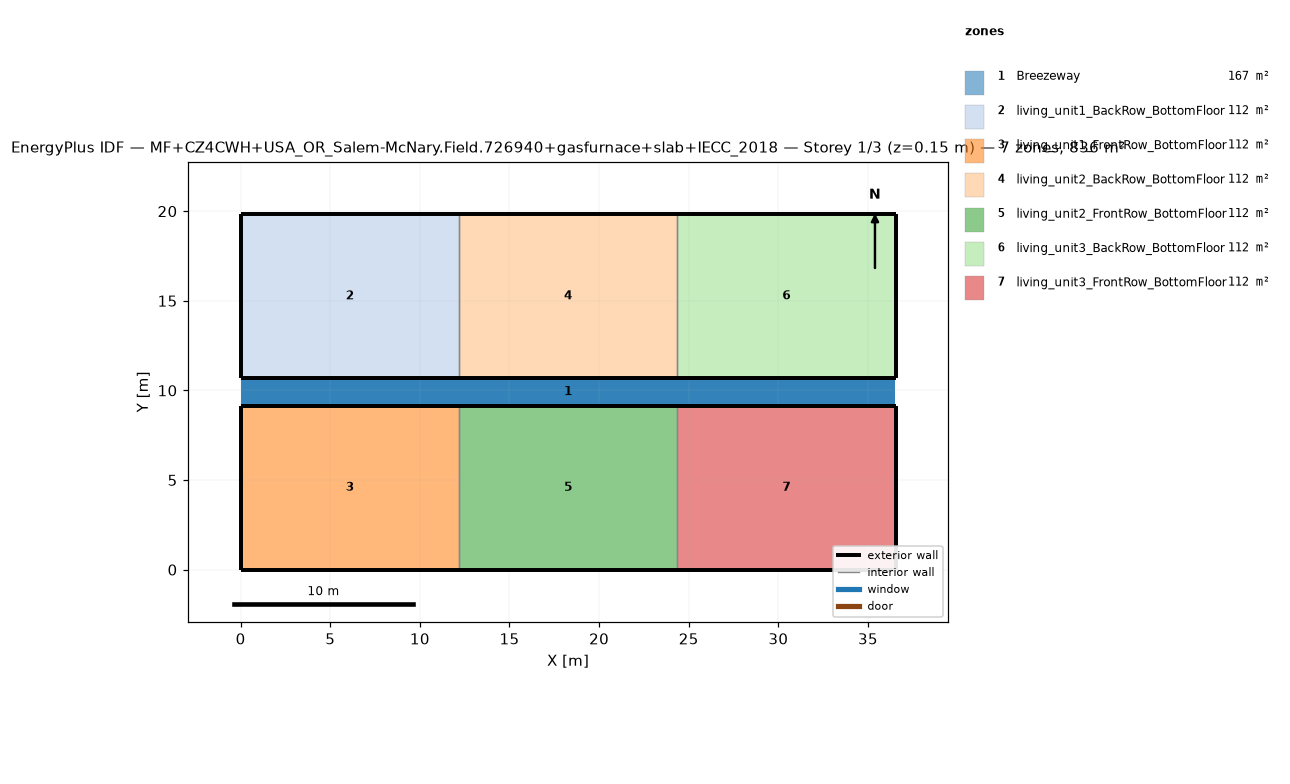
=== STOREY PLAN SPEC (per zone: floor XY polygon, exterior-wall plan segments, windows/doors) ===
zone 1: Breezeway  (167.0 m²)
  floor: (36.54, 9.16) (0.00, 9.16) (0.00, 10.68) (36.54, 10.68)
  floor: (36.54, 9.16) (0.00, 9.16) (0.00, 10.68) (36.54, 10.68)
  floor: (36.54, 9.16) (0.00, 9.16) (0.00, 10.68) (36.54, 10.68)
zone 2: living_unit1_BackRow_BottomFloor  (111.5 m²)
  floor: (12.18, 10.68) (0.00, 10.68) (0.00, 19.84) (12.18, 19.84)
  exterior wall: (0.00, 10.68) – (12.18, 10.68)  [12.2 m]
  exterior wall: (12.18, 19.84) – (0.00, 19.84)  [12.2 m]
  exterior wall: (0.00, 19.84) – (0.00, 10.68)  [9.2 m]
  interior walls: 1
zone 3: living_unit1_FrontRow_BottomFloor  (111.5 m²)
  floor: (12.18, 0.00) (0.00, 0.00) (0.00, 9.16) (12.18, 9.16)
  exterior wall: (0.00, 0.00) – (12.18, 0.00)  [12.2 m]
  exterior wall: (12.18, 9.16) – (0.00, 9.16)  [12.2 m]
  exterior wall: (0.00, 9.16) – (0.00, 0.00)  [9.2 m]
  interior walls: 1
zone 4: living_unit2_BackRow_BottomFloor  (111.5 m²)
  floor: (24.36, 10.68) (12.18, 10.68) (12.18, 19.84) (24.36, 19.84)
  exterior wall: (12.18, 10.68) – (24.36, 10.68)  [12.2 m]
  exterior wall: (24.36, 19.84) – (12.18, 19.84)  [12.2 m]
  interior walls: 2
zone 5: living_unit2_FrontRow_BottomFloor  (111.5 m²)
  floor: (24.36, 0.00) (12.18, 0.00) (12.18, 9.16) (24.36, 9.16)
  exterior wall: (12.18, 0.00) – (24.36, 0.00)  [12.2 m]
  exterior wall: (24.36, 9.16) – (12.18, 9.16)  [12.2 m]
  interior walls: 2
zone 6: living_unit3_BackRow_BottomFloor  (111.5 m²)
  floor: (36.54, 10.68) (24.36, 10.68) (24.36, 19.84) (36.54, 19.84)
  exterior wall: (24.36, 10.68) – (36.54, 10.68)  [12.2 m]
  exterior wall: (36.54, 10.68) – (36.54, 19.84)  [9.2 m]
  exterior wall: (36.54, 19.84) – (24.36, 19.84)  [12.2 m]
  interior walls: 1
zone 7: living_unit3_FrontRow_BottomFloor  (111.5 m²)
  floor: (36.54, 0.00) (24.36, 0.00) (24.36, 9.16) (36.54, 9.16)
  exterior wall: (24.36, 0.00) – (36.54, 0.00)  [12.2 m]
  exterior wall: (36.54, 0.00) – (36.54, 9.16)  [9.2 m]
  exterior wall: (36.54, 9.16) – (24.36, 9.16)  [12.2 m]
  interior walls: 1

=== DERIVED (storey summary) ===
Building: MF+CZ4CWH+USA_OR_Salem-McNary.Field.726940+gasfurnace+slab+IECC_2018
Storey: 1 of 3  (floor level z = 0.15 m)
Storey gross floor area: 836.2 m²
Zones on this storey: 7
  - Breezeway: floor 167.0 m²
  - living_unit1_BackRow_BottomFloor: floor 111.5 m²; exterior wall 33.5 m (86.9 m²); WWR 0.0%
  - living_unit1_FrontRow_BottomFloor: floor 111.5 m²; exterior wall 33.5 m (86.9 m²); WWR 0.0%
  - living_unit2_BackRow_BottomFloor: floor 111.5 m²; exterior wall 24.4 m (63.1 m²); WWR 0.0%
  - living_unit2_FrontRow_BottomFloor: floor 111.5 m²; exterior wall 24.4 m (63.1 m²); WWR 0.0%
  - living_unit3_BackRow_BottomFloor: floor 111.5 m²; exterior wall 33.5 m (86.9 m²); WWR 0.0%
  - living_unit3_FrontRow_BottomFloor: floor 111.5 m²; exterior wall 33.5 m (86.9 m²); WWR 0.0%
Zone adjacency (shared interzone walls):
  - living_unit1_BackRow_BottomFloor ↔ living_unit2_BackRow_BottomFloor
  - living_unit1_FrontRow_BottomFloor ↔ living_unit2_FrontRow_BottomFloor
  - living_unit2_BackRow_BottomFloor ↔ living_unit3_BackRow_BottomFloor
  - living_unit2_FrontRow_BottomFloor ↔ living_unit3_FrontRow_BottomFloor